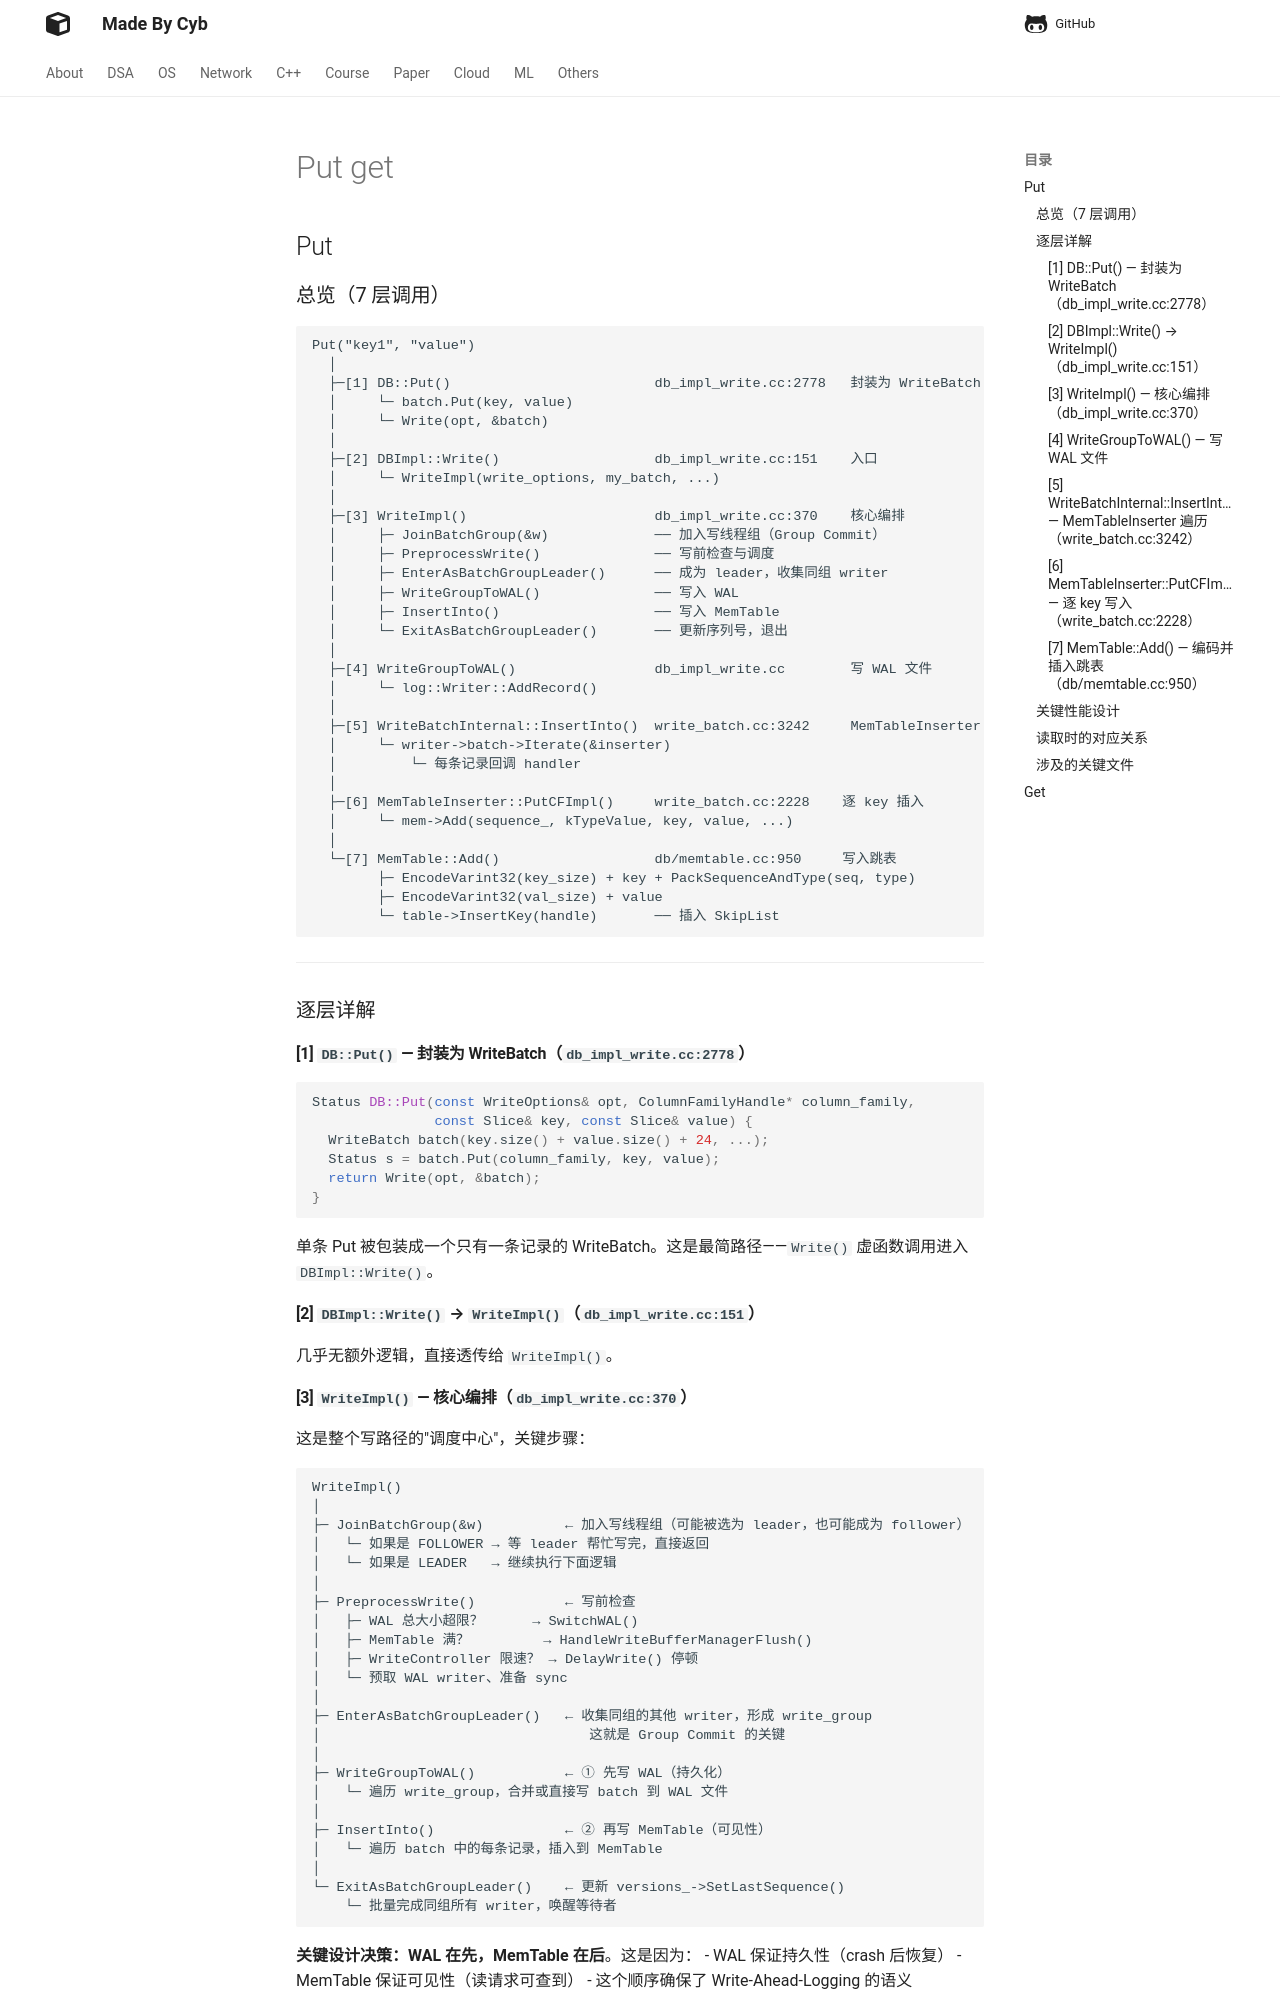

repository: idle-lab/idle-lab.github.io · page: Others/rocksdb/put_get/index.html · generator: mkdocs

## Put

### 总览（7 层调用）

```
Put("key1", "value")
  │
  ├─[1] DB::Put()                         db_impl_write.cc:2778   封装为 WriteBatch
  │     └─ batch.Put(key, value)
  │     └─ Write(opt, &batch)
  │
  ├─[2] DBImpl::Write()                   db_impl_write.cc:151    入口
  │     └─ WriteImpl(write_options, my_batch, ...)
  │
  ├─[3] WriteImpl()                       db_impl_write.cc:370    核心编排
  │     ├─ JoinBatchGroup(&w)             ── 加入写线程组（Group Commit）
  │     ├─ PreprocessWrite()              ── 写前检查与调度
  │     ├─ EnterAsBatchGroupLeader()      ── 成为 leader，收集同组 writer
  │     ├─ WriteGroupToWAL()              ── 写入 WAL
  │     ├─ InsertInto()                   ── 写入 MemTable
  │     └─ ExitAsBatchGroupLeader()       ── 更新序列号，退出
  │
  ├─[4] WriteGroupToWAL()                 db_impl_write.cc        写 WAL 文件
  │     └─ log::Writer::AddRecord()
  │
  ├─[5] WriteBatchInternal::InsertInto()  write_batch.cc:3242     MemTableInserter
  │     └─ writer->batch->Iterate(&inserter)
  │         └─ 每条记录回调 handler
  │
  ├─[6] MemTableInserter::PutCFImpl()     write_batch.cc:2228    逐 key 插入
  │     └─ mem->Add(sequence_, kTypeValue, key, value, ...)
  │
  └─[7] MemTable::Add()                   db/memtable.cc:950     写入跳表
        ├─ EncodeVarint32(key_size) + key + PackSequenceAndType(seq, type)
        ├─ EncodeVarint32(val_size) + value
        └─ table->InsertKey(handle)       ── 插入 SkipList
```

---

### 逐层详解

#### [1] `DB::Put()` — 封装为 WriteBatch（`db_impl_write.cc:2778`）

```cpp
Status DB::Put(const WriteOptions& opt, ColumnFamilyHandle* column_family,
               const Slice& key, const Slice& value) {
  WriteBatch batch(key.size() + value.size() + 24, ...);
  Status s = batch.Put(column_family, key, value);
  return Write(opt, &batch);
}
```

单条 Put 被包装成一个只有一条记录的 WriteBatch。这是最简路径——`Write()` 虚函数调用进入 `DBImpl::Write()`。

#### [2] `DBImpl::Write()` → `WriteImpl()`（`db_impl_write.cc:151`）

几乎无额外逻辑，直接透传给 `WriteImpl()`。
